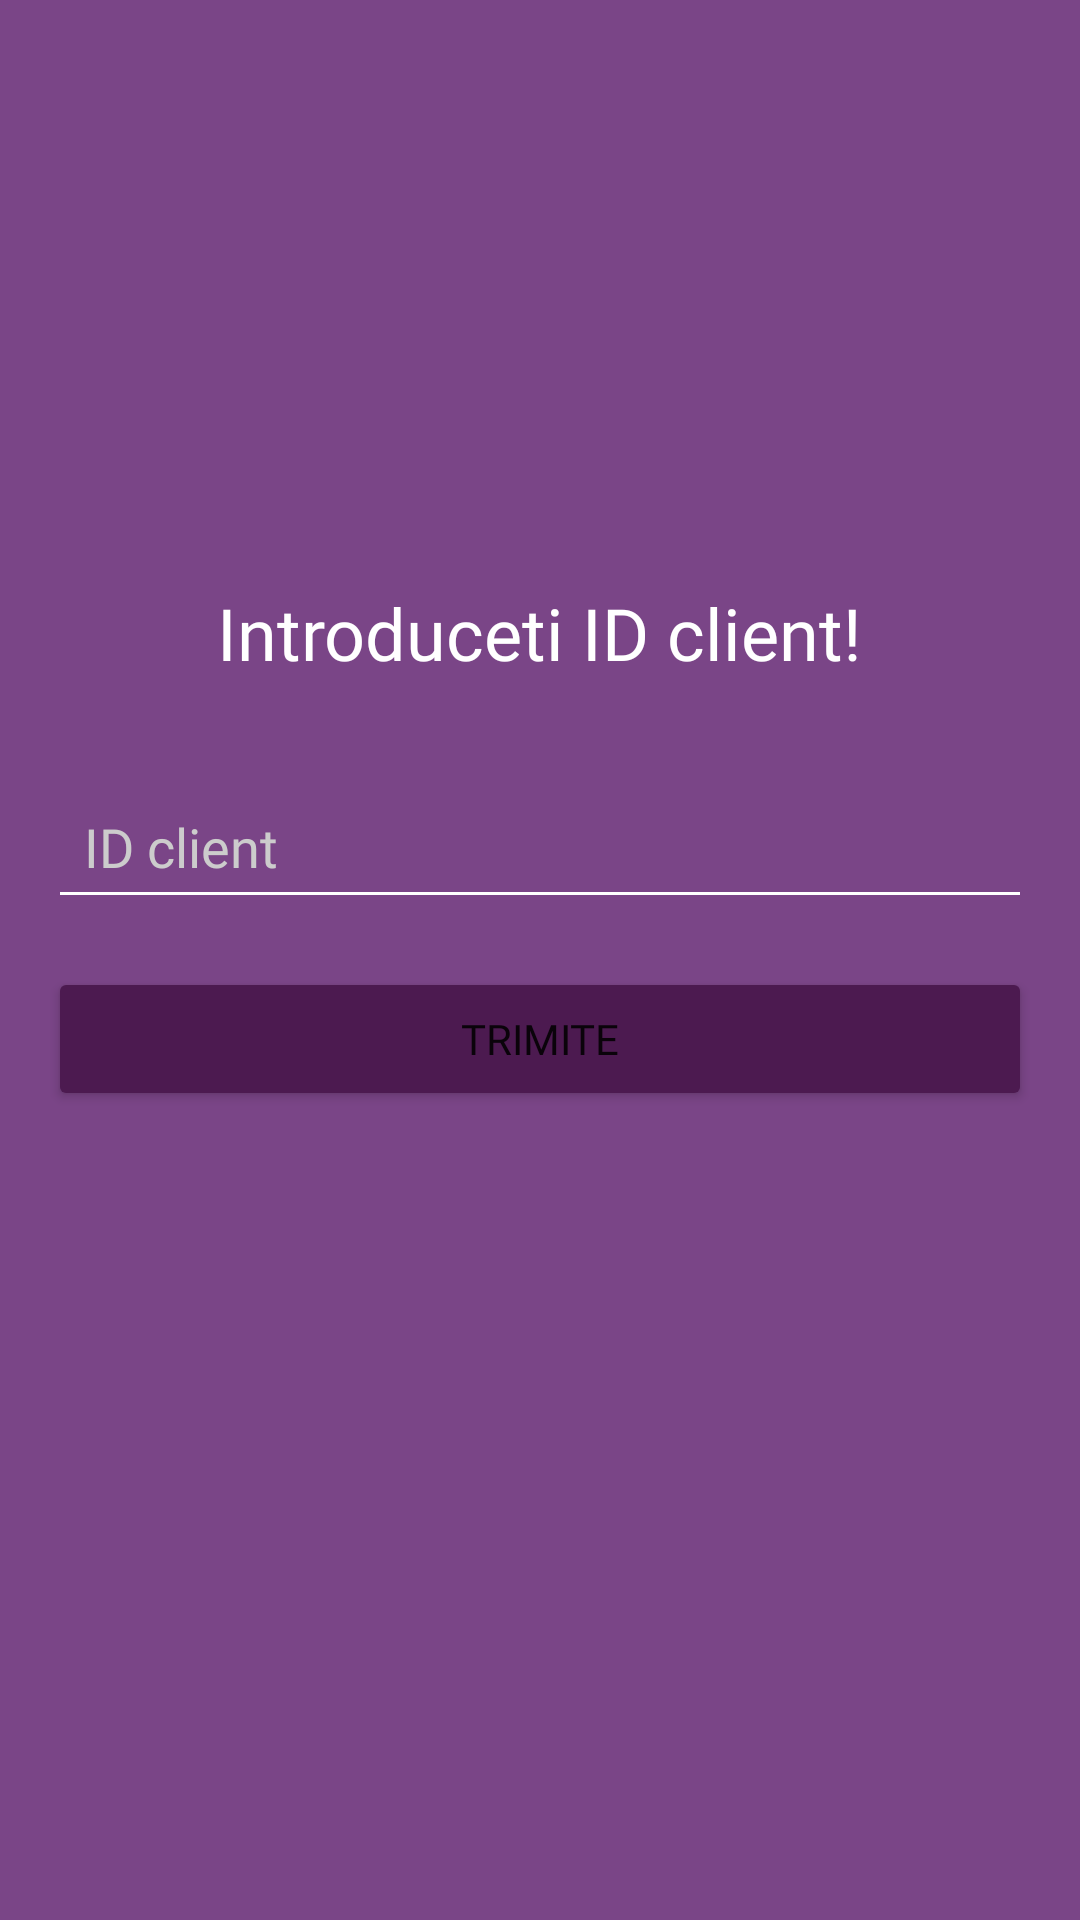

Android layout source for this screen:
<!-- AndroidManifest.xml: application theme Theme.MyApplication -->
<!-- res/layout/login.xml -->
<?xml version="1.0" encoding="utf-8"?>
<LinearLayout
    xmlns:android="http://schemas.android.com/apk/res/android"
    android:layout_width="match_parent"
    android:layout_height="match_parent"
    android:orientation="vertical"
    android:padding="16dp"
    android:gravity="center"
    android:background="#7a4587">

    <TextView
        android:id="@+id/welcomeText"
        android:layout_width="261dp"
        android:layout_height="94dp"
        android:layout_marginTop="-100dp"
        android:fontFamily="@font/fontprincipal"
        android:gravity="center"
        android:text="Introduceti ID client!"
        android:textColor="@color/white"
        android:textSize="24sp" />


    <EditText
        android:id="@+id/client_id_input"
        android:layout_width="match_parent"
        android:layout_height="wrap_content"
        android:hint="ID client"
        android:textColor="@android:color/white"
        android:textColorHint="#CCCCCC"
        android:fontFamily="@font/fontprincipal"
        android:backgroundTint="@android:color/white"
        android:inputType="text"
        android:padding="12dp" />

    <Button
        android:id="@+id/login_button"
        android:layout_width="match_parent"
        android:layout_height="wrap_content"
        android:text="Trimite"
        android:backgroundTint="@color/purpledark"
        android:fontFamily="@font/fontprincipal"
        android:layout_marginTop="16dp" />

</LinearLayout>
<!-- resources referenced by this layout -->
<resources>
  <color name="purpledark">#4C1A50</color>
  <color name="white">#FFFFFFFF</color>
  <style name="Theme.MyApplication" parent="Theme.MaterialComponents.DayNight.NoActionBar">
          
      </style>
</resources>
